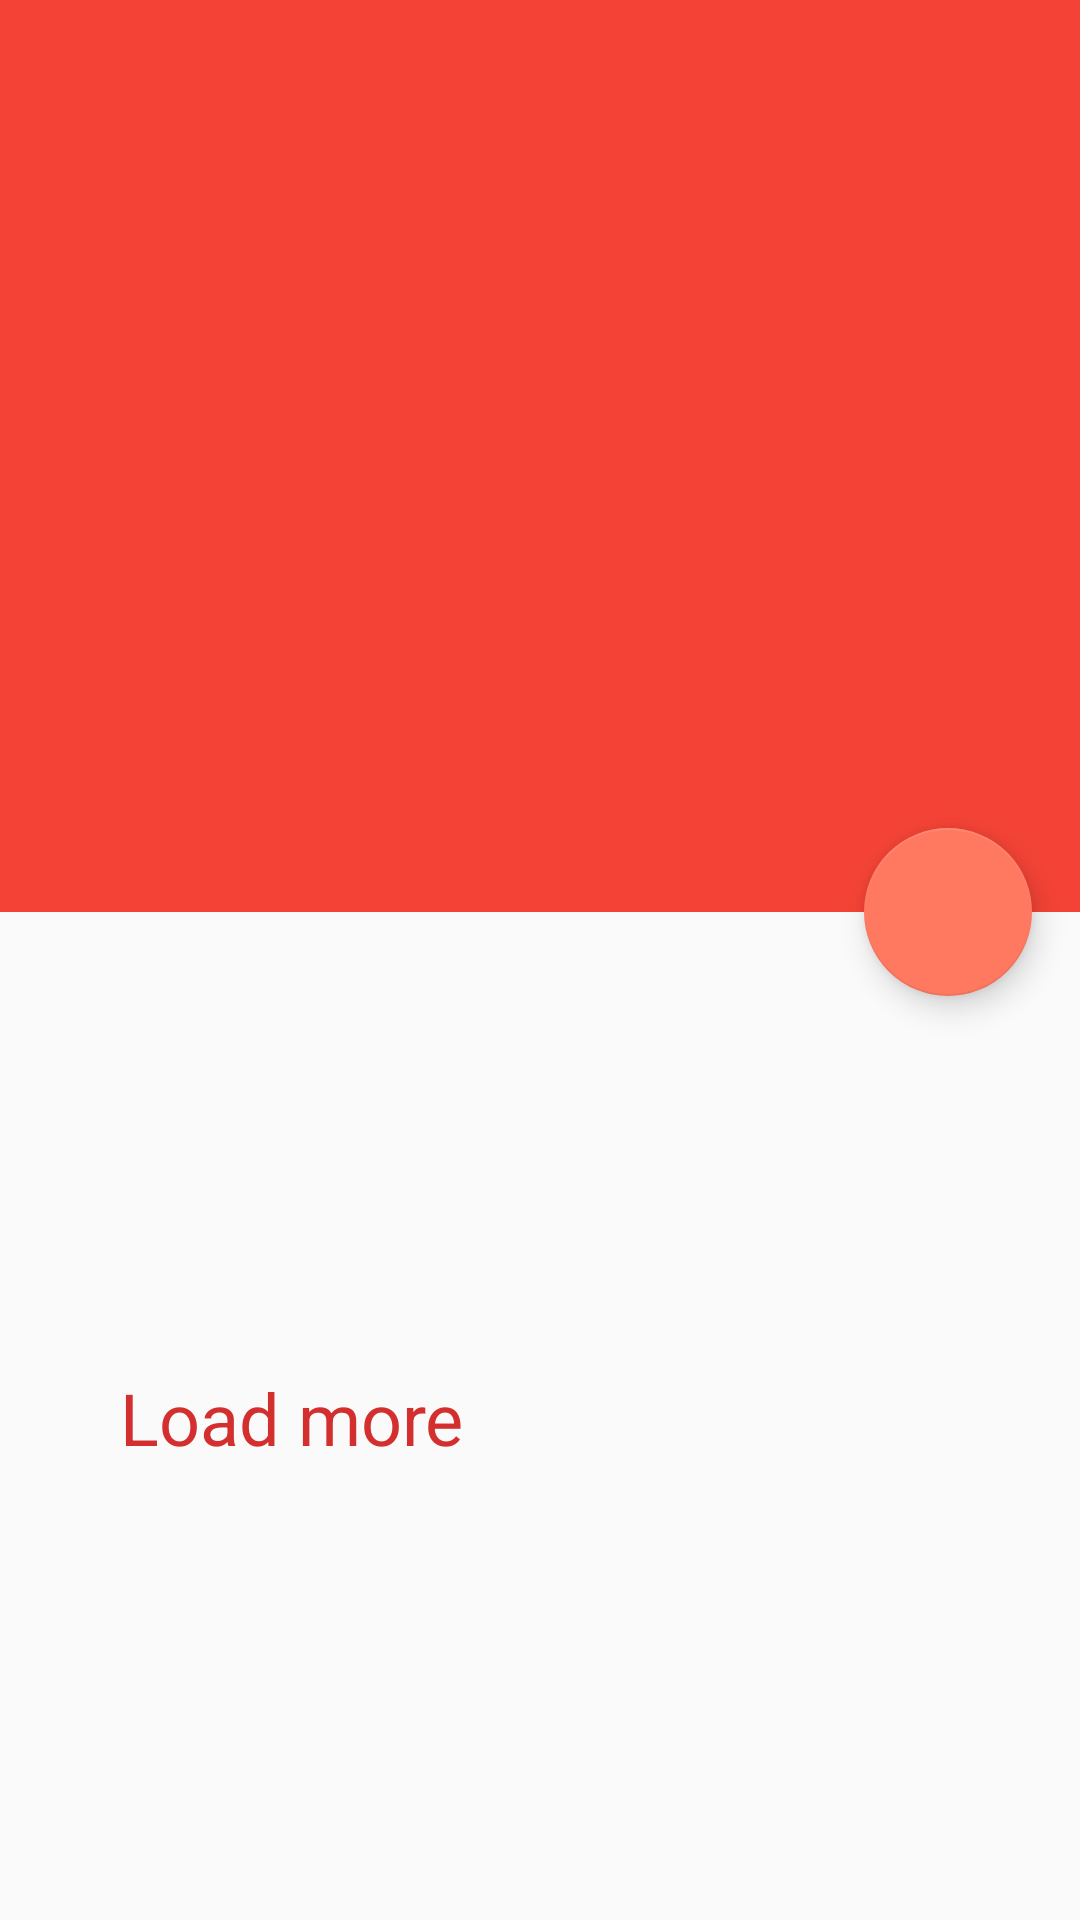

Produce the Android XML layout that renders to this screen, including the resource entries it uses.
<!-- AndroidManifest.xml: activity theme Theme.Bacon.NoActionBar.Detail -->
<!-- res/layout/fragment_article_detail.xml -->
<android.support.design.widget.CoordinatorLayout xmlns:android="http://schemas.android.com/apk/res/android"
    xmlns:app="http://schemas.android.com/apk/res-auto"
    android:layout_width="match_parent"
    android:layout_height="match_parent"
    android:fitsSystemWindows="true">

    <android.support.design.widget.AppBarLayout
        android:id="@+id/detail_article_app_bar"
        android:layout_width="match_parent"
        android:layout_height="wrap_content"
        android:fitsSystemWindows="true"
        android:theme="@style/Theme.Bacon.AppBarOverlay">

        <android.support.design.widget.CollapsingToolbarLayout
            android:id="@+id/detail_article_collapsing_toolbar"
            android:layout_width="match_parent"
            android:layout_height="match_parent"
            android:fitsSystemWindows="true"
            app:expandedTitleMargin="16dp"
            app:expandedTitleMarginBottom="8dp"
            app:expandedTitleTextAppearance="@style/TextAppearance.AppCompat.Widget.ActionBar.Title.Inverse"
            app:layout_scrollFlags="scroll|exitUntilCollapsed">

            <FrameLayout
                android:layout_width="match_parent"
                android:layout_height="match_parent"
                android:fitsSystemWindows="true">

                <ImageView
                    android:id="@+id/photo"
                    android:layout_width="match_parent"
                    android:layout_height="@dimen/detail_photo_height"
                    android:fitsSystemWindows="true"
                    android:scaleType="centerCrop"
                    app:layout_collapseMode="parallax" />

                <View
                    android:layout_width="match_parent"
                    android:layout_height="match_parent"
                    android:background="@drawable/photo_background_protection" />

                <LinearLayout
                    android:id="@+id/meta_bar"
                    android:layout_width="match_parent"
                    android:layout_height="wrap_content"
                    android:layout_gravity="bottom"
                    android:layout_marginBottom="@dimen/detail_metabar_vert_padding"
                    android:background="@color/theme_primary"
                    android:orientation="vertical"
                    android:paddingBottom="@dimen/detail_metabar_vert_padding"
                    android:paddingLeft="@dimen/detail_inner_horiz_margin"
                    android:paddingRight="@dimen/detail_inner_horiz_margin"
                    android:paddingTop="@dimen/detail_metabar_vert_padding">

                    <TextView
                        android:id="@+id/detail_article_title"
                        style="?android:attr/textAppearanceLarge"
                        android:layout_width="match_parent"
                        android:layout_height="wrap_content"
                        android:maxLines="2"
                        android:paddingBottom="@dimen/detail_metabar_title_bottom_padding"
                        android:textColor="@color/white"
                        android:textSize="@dimen/detail_title_text_size"
                        android:textStyle="bold" />

                    <TextView
                        android:id="@+id/article_byline"
                        style="?android:attr/textAppearanceSmall"
                        android:layout_width="match_parent"
                        android:layout_height="wrap_content"
                        android:textColor="@color/white" />
                </LinearLayout>

            </FrameLayout>

            <android.support.v7.widget.Toolbar
                android:id="@+id/detail_article_toolbar"
                android:layout_width="match_parent"
                android:layout_height="?attr/actionBarSize"
                app:contentInsetStart="16dp"
                app:layout_collapseMode="pin"
                app:popupTheme="@style/Theme.Bacon.PopupOverlay" />
        </android.support.design.widget.CollapsingToolbarLayout>
    </android.support.design.widget.AppBarLayout>

    <android.support.v4.widget.NestedScrollView
        android:id="@+id/detail_nested_scroll_view"
        android:layout_width="match_parent"
        android:layout_height="match_parent"
        app:layout_behavior="@string/appbar_scrolling_view_behavior">

        <LinearLayout
            android:layout_width="match_parent"
            android:layout_height="wrap_content"
            android:layout_marginTop="@dimen/detail_body_top_margin"
            android:orientation="vertical">

            <TextView
                android:id="@+id/detail_article_body"
                style="?android:attr/textAppearanceMedium"
                android:layout_width="match_parent"
                android:layout_height="wrap_content"
                android:layout_marginBottom="@dimen/detail_body_bottom_margin"
                android:layout_marginLeft="@dimen/detail_inner_horiz_margin"
                android:layout_marginRight="@dimen/detail_inner_horiz_margin"
                android:layout_marginTop="@dimen/detail_body_top_margin"
                android:autoLink="web"
                android:fontFamily="sans-serif"
                android:lineSpacingMultiplier="@fraction/detail_body_line_spacing_multiplier"
                android:linksClickable="true"
                android:textColor="@android:color/black"
                android:textSize="@dimen/detail_body_text_size" />

            <TextView
                android:id="@+id/txtSeeMore"
                android:layout_width="match_parent"
                android:layout_height="wrap_content"
                android:layout_marginLeft="@dimen/detail_inner_horiz_margin"
                android:layout_marginRight="@dimen/detail_inner_horiz_margin"
                android:paddingBottom="@dimen/detail_body_bottom_margin"
                android:text="@string/load_more"
                android:textColor="@color/theme_primary_dark"
                android:textSize="@dimen/detail_body_text_size" />

        </LinearLayout>
    </android.support.v4.widget.NestedScrollView>

    <android.support.design.widget.FloatingActionButton
        android:id="@+id/share_fab"
        android:layout_width="wrap_content"
        android:layout_height="wrap_content"
        android:layout_margin="@dimen/fab_margin"
        android:clickable="true"
        android:contentDescription="@string/action_share"
        android:src="@drawable/ic_share"
        app:fabSize="normal"
        app:layout_anchor="@id/detail_article_app_bar"
        app:layout_anchorGravity="end|bottom" />


</android.support.design.widget.CoordinatorLayout>
<!-- resources referenced by this layout -->
<resources>
  <color name="theme_primary">#f44336</color>
  <color name="theme_primary_dark">#d32f2f</color>
  <color name="white">#FFFFFF</color>
  <dimen name="detail_body_bottom_margin">88dp</dimen>
  <dimen name="detail_body_text_size">24sp</dimen>
  <dimen name="detail_body_top_margin">16dp</dimen>
  <dimen name="detail_inner_horiz_margin">40dp</dimen>
  <dimen name="detail_metabar_title_bottom_padding">4dp</dimen>
  <dimen name="detail_metabar_vert_padding">16dp</dimen>
  <dimen name="detail_photo_height">304dp</dimen>
  <dimen name="detail_title_text_size">32sp</dimen>
  <dimen name="fab_margin">16dp</dimen>
  <string name="action_share">Share</string>
  <string name="load_more">Load more</string>
  <style name="Theme.Bacon.AppBarOverlay" parent="ThemeOverlay.AppCompat.Dark.ActionBar" />
  <style name="Theme.Bacon.PopupOverlay" parent="ThemeOverlay.AppCompat.Light" />
  <style name="Theme.Bacon.NoActionBar.Detail">
          <item name="android:windowTranslucentStatus">true</item>
      </style>
</resources>
